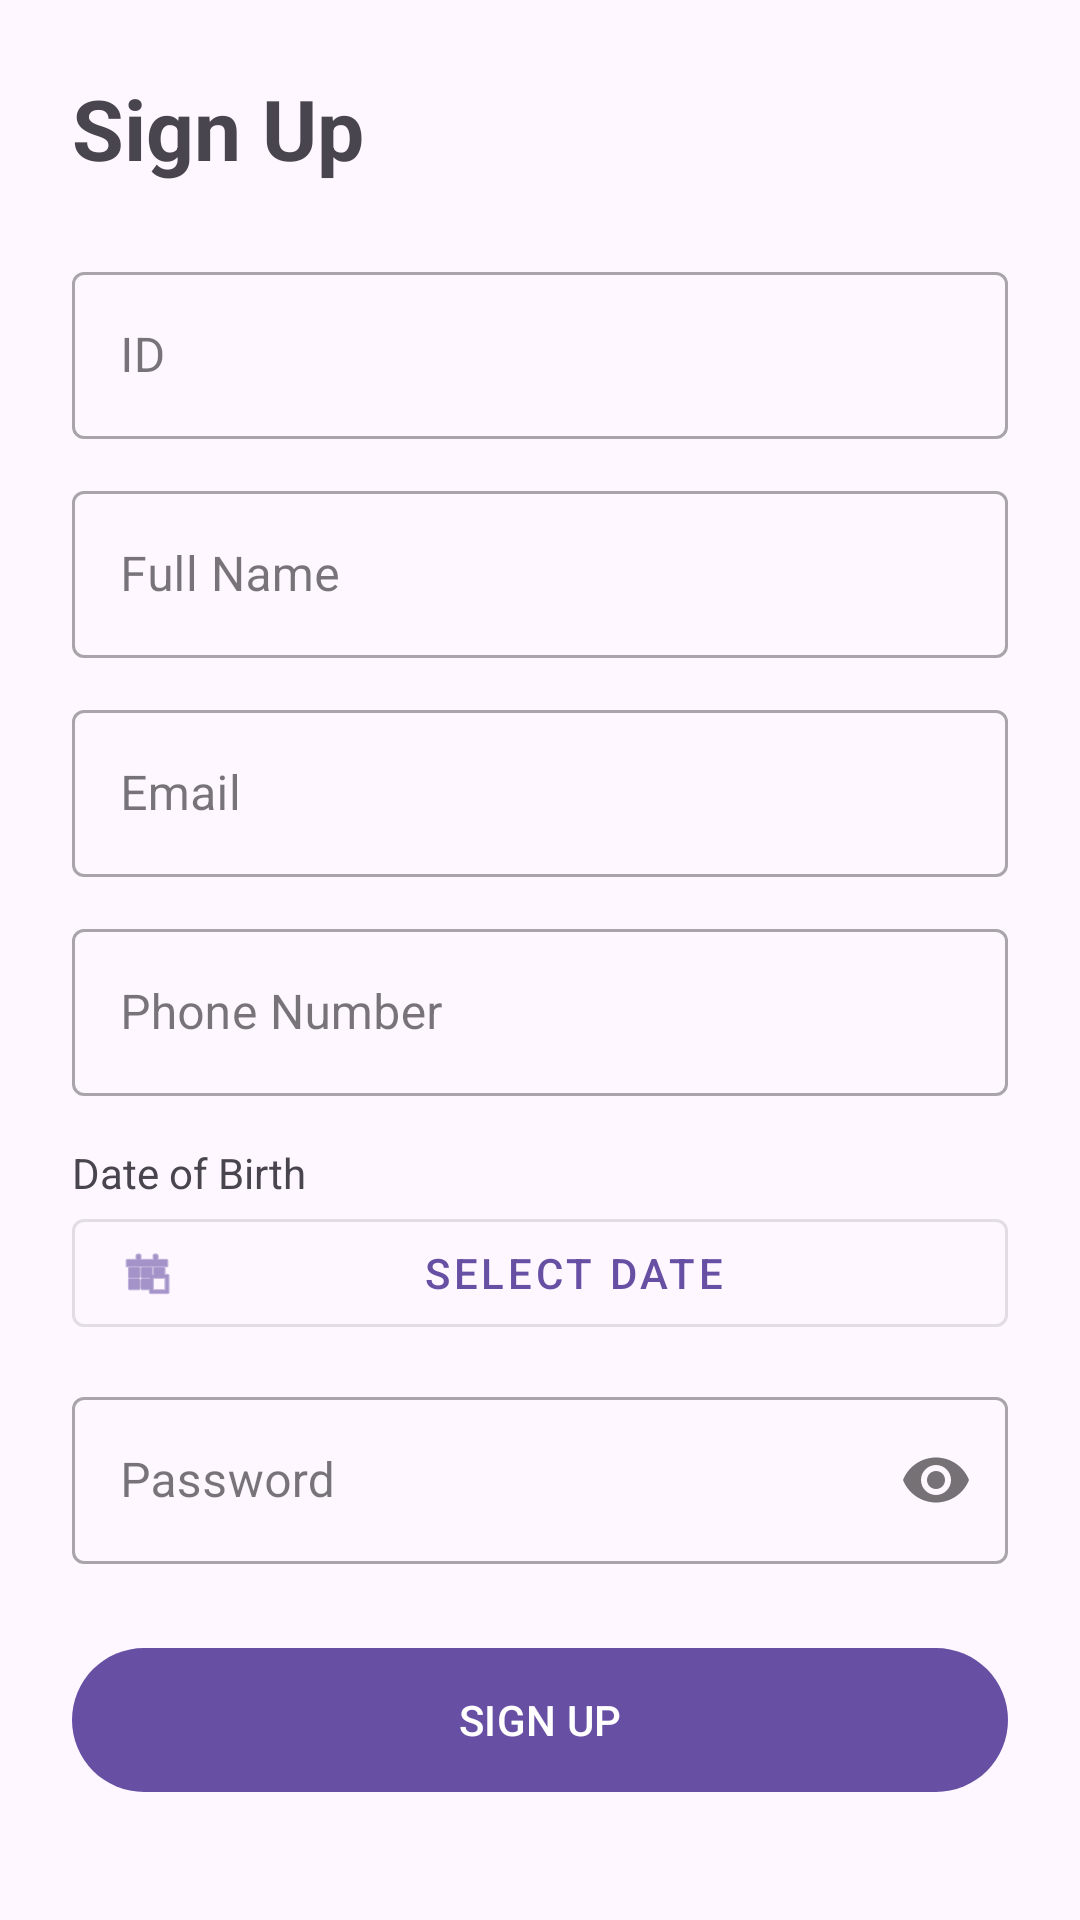

Android layout source for this screen:
<!-- AndroidManifest.xml: application theme Theme.TGMZJava -->
<!-- res/layout/fragment_register.xml -->
<?xml version="1.0" encoding="utf-8"?>
<ScrollView xmlns:android="http://schemas.android.com/apk/res/android"
    xmlns:app="http://schemas.android.com/apk/res-auto"
    android:layout_width="match_parent"
    android:layout_height="match_parent"
    android:fillViewport="true">

    <androidx.constraintlayout.widget.ConstraintLayout
        android:layout_width="match_parent"
        android:layout_height="wrap_content"
        android:padding="24dp">

        <TextView
            android:id="@+id/tvTitle"
            android:layout_width="wrap_content"
            android:layout_height="wrap_content"
            android:text="@string/register_title"
            android:textSize="28sp"
            android:textStyle="bold"
            app:layout_constraintTop_toTopOf="parent"
            app:layout_constraintStart_toStartOf="parent"/>

        <com.google.android.material.textfield.TextInputLayout
            android:id="@+id/idInputLayout"
            style="@style/Widget.MaterialComponents.TextInputLayout.OutlinedBox"
            android:layout_width="match_parent"
            android:layout_height="wrap_content"
            android:hint="@string/israeli_id"
            android:layout_marginTop="24dp"
            app:layout_constraintTop_toBottomOf="@id/tvTitle">
            <com.google.android.material.textfield.TextInputEditText
                android:id="@+id/etId"
                android:inputType="number"
                android:layout_width="match_parent"
                android:layout_height="wrap_content"/>
        </com.google.android.material.textfield.TextInputLayout>

        <com.google.android.material.textfield.TextInputLayout
            android:id="@+id/nameInputLayout"
            style="@style/Widget.MaterialComponents.TextInputLayout.OutlinedBox"
            android:layout_width="match_parent"
            android:layout_height="wrap_content"
            android:hint="@string/full_name"
            android:layout_marginTop="12dp"
            app:layout_constraintTop_toBottomOf="@id/idInputLayout">
            <com.google.android.material.textfield.TextInputEditText
                android:id="@+id/etName"
                android:inputType="textPersonName"
                android:layout_width="match_parent"
                android:layout_height="wrap_content"/>
        </com.google.android.material.textfield.TextInputLayout>

        <com.google.android.material.textfield.TextInputLayout
            android:id="@+id/emailInputLayout"
            style="@style/Widget.MaterialComponents.TextInputLayout.OutlinedBox"
            android:layout_width="match_parent"
            android:layout_height="wrap_content"
            android:hint="@string/id_or_email"
            android:layout_marginTop="12dp"
            app:layout_constraintTop_toBottomOf="@id/nameInputLayout">
            <com.google.android.material.textfield.TextInputEditText
                android:id="@+id/etEmail"
                android:inputType="textEmailAddress"
                android:layout_width="match_parent"
                android:layout_height="wrap_content"/>
        </com.google.android.material.textfield.TextInputLayout>

        <com.google.android.material.textfield.TextInputLayout
            android:id="@+id/phoneInputLayout"
            style="@style/Widget.MaterialComponents.TextInputLayout.OutlinedBox"
            android:layout_width="match_parent"
            android:layout_height="wrap_content"
            android:hint="@string/phone_number"
            android:layout_marginTop="12dp"
            app:layout_constraintTop_toBottomOf="@id/emailInputLayout">
            <com.google.android.material.textfield.TextInputEditText
                android:id="@+id/etPhone"
                android:inputType="phone"
                android:layout_width="match_parent"
                android:layout_height="wrap_content"/>
        </com.google.android.material.textfield.TextInputLayout>

        <TextView
            android:id="@+id/tvBirthdayLabel"
            android:layout_width="wrap_content"
            android:layout_height="wrap_content"
            android:text="@string/date_of_birth"
            android:layout_marginTop="16dp"
            app:layout_constraintTop_toBottomOf="@id/phoneInputLayout"
            app:layout_constraintStart_toStartOf="parent"/>

        <com.google.android.material.button.MaterialButton
            android:id="@+id/btnBirthday"
            style="@style/Widget.MaterialComponents.Button.OutlinedButton"
            android:layout_width="match_parent"
            android:layout_height="wrap_content"
            android:text="@string/select_date"
            app:icon="@android:drawable/ic_menu_today"
            app:layout_constraintTop_toBottomOf="@id/tvBirthdayLabel"/>

        <TextView
            android:id="@+id/tvBirthdayError"
            android:layout_width="match_parent"
            android:layout_height="wrap_content"
            android:textColor="?attr/colorError"
            android:textSize="12sp"
            android:visibility="gone"
            android:text="@string/error_invalid_age"
            app:layout_constraintTop_toBottomOf="@id/btnBirthday"/>

        <com.google.android.material.textfield.TextInputLayout
            android:id="@+id/passwordInputLayout"
            style="@style/Widget.MaterialComponents.TextInputLayout.OutlinedBox"
            android:layout_width="match_parent"
            android:layout_height="wrap_content"
            android:hint="@string/password"
            android:layout_marginTop="12dp"
            app:passwordToggleEnabled="true"
            app:layout_constraintTop_toBottomOf="@id/tvBirthdayError">
            <com.google.android.material.textfield.TextInputEditText
                android:id="@+id/etPassword"
                android:inputType="textPassword"
                android:layout_width="match_parent"
                android:layout_height="wrap_content"/>
        </com.google.android.material.textfield.TextInputLayout>

        <com.google.android.material.button.MaterialButton
            android:id="@+id/btnRegister"
            android:layout_width="match_parent"
            android:layout_height="56dp"
            android:text="@string/btn_register"
            android:layout_marginTop="24dp"
            app:layout_constraintTop_toBottomOf="@id/passwordInputLayout"/>

        <ProgressBar
            android:id="@+id/progressBar"
            android:layout_width="wrap_content"
            android:layout_height="wrap_content"
            android:visibility="gone"
            app:layout_constraintTop_toTopOf="parent"
            app:layout_constraintBottom_toBottomOf="parent"
            app:layout_constraintStart_toStartOf="parent"
            app:layout_constraintEnd_toEndOf="parent"/>

    </androidx.constraintlayout.widget.ConstraintLayout>
</ScrollView>
<!-- resources referenced by this layout -->
<resources>
  <string name="btn_register">SIGN UP</string>
  <string name="date_of_birth">Date of Birth</string>
  <string name="error_invalid_age">Must be at least 21 years old.</string>
  <string name="full_name">Full Name</string>
  <string name="id_or_email">Email</string>
  <string name="israeli_id">ID</string>
  <string name="password">Password</string>
  <string name="phone_number">Phone Number</string>
  <string name="register_title">Sign Up</string>
  <string name="select_date">Select Date</string>
  <style name="Theme.TGMZJava" parent="Base.Theme.TGMZJava" />
  <style name="Base.Theme.TGMZJava" parent="Theme.Material3.DayNight.NoActionBar">
          
          
      </style>
</resources>
